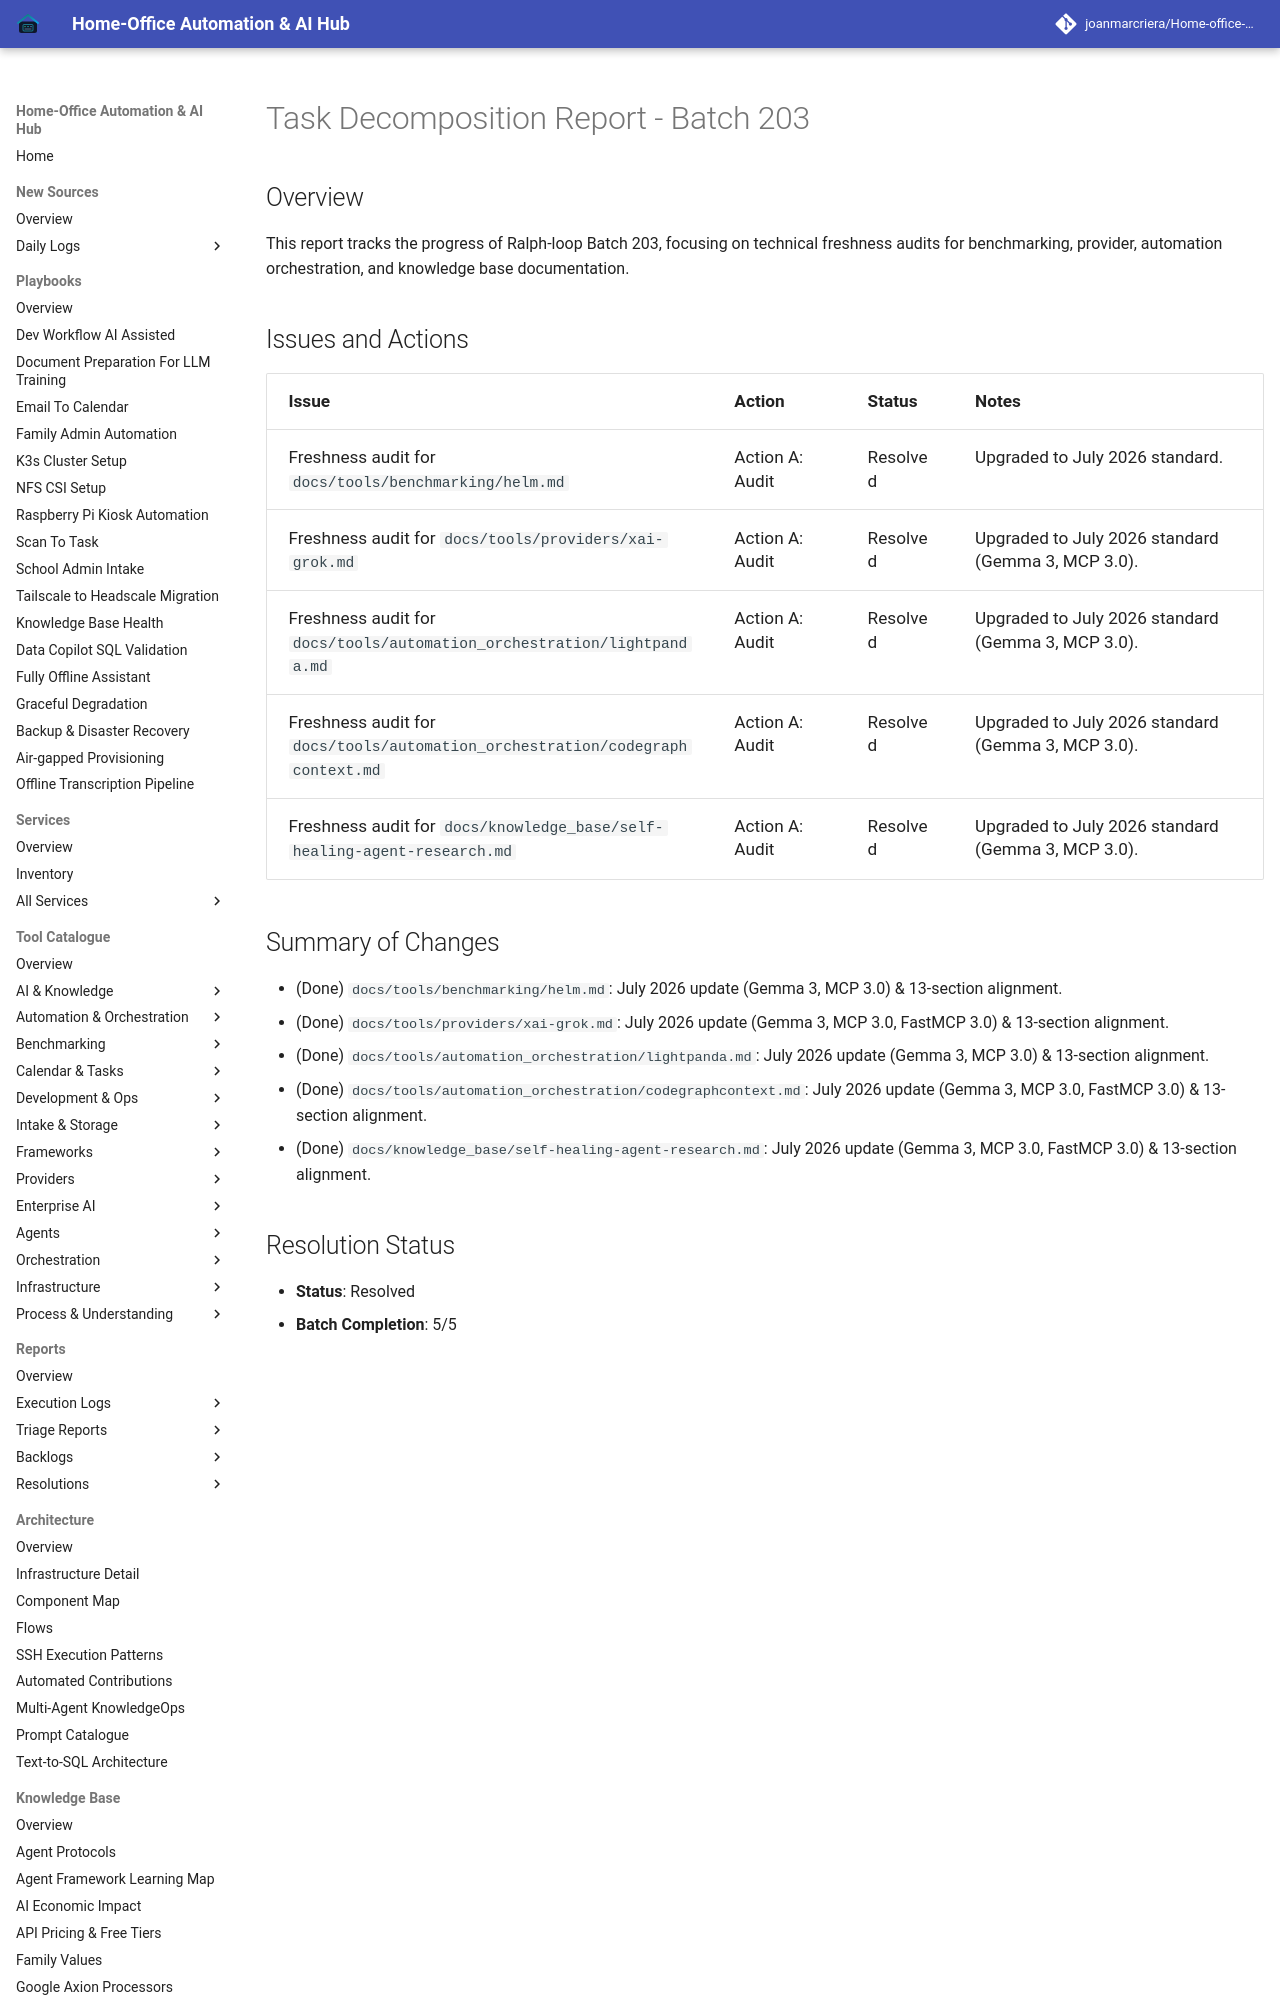

repository: joanmarcriera/Home-office-automations · page: reports/task-decomposition-batch-203/index.html · generator: mkdocs

# Task Decomposition Report - Batch 203

## Overview
This report tracks the progress of Ralph-loop Batch 203, focusing on technical freshness audits for benchmarking, provider, automation orchestration, and knowledge base documentation.
